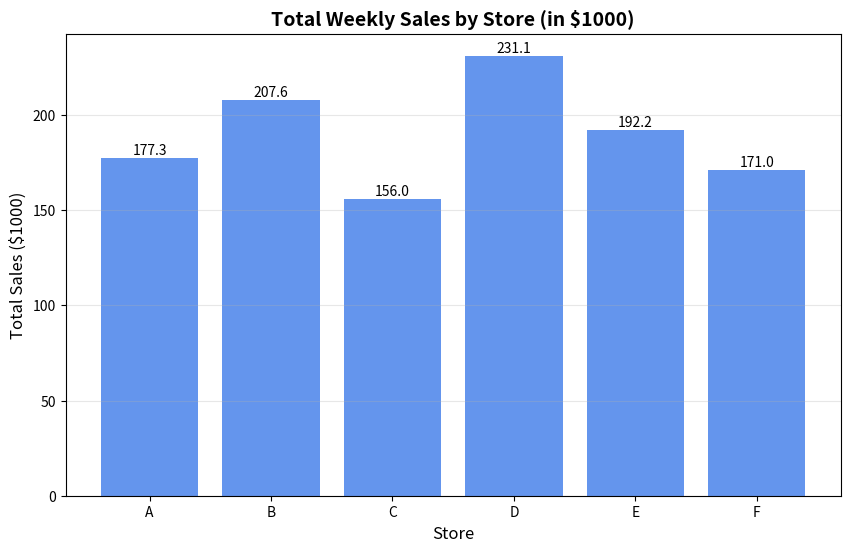
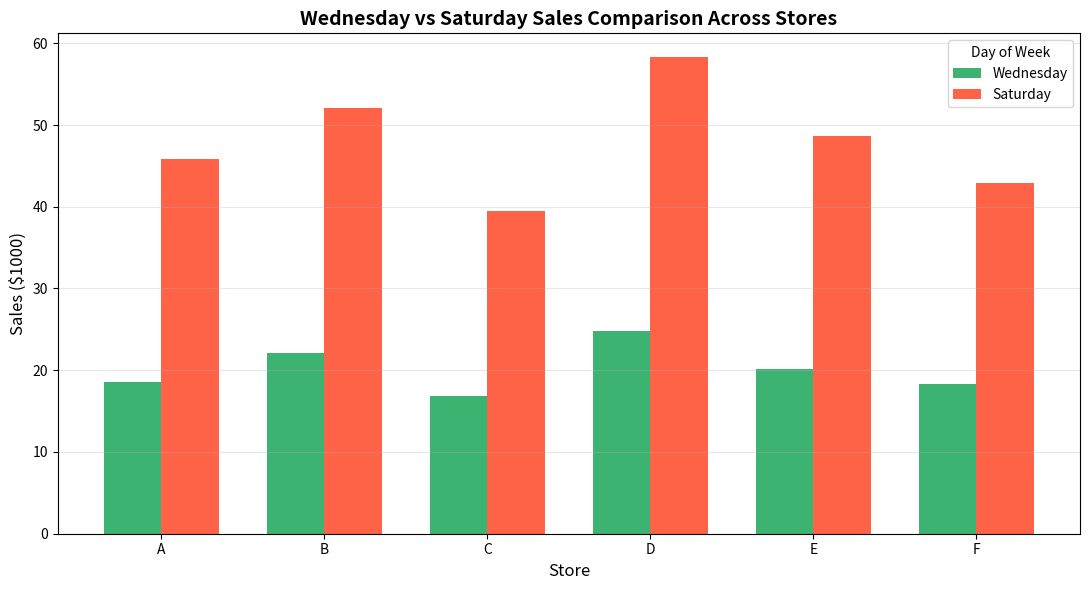
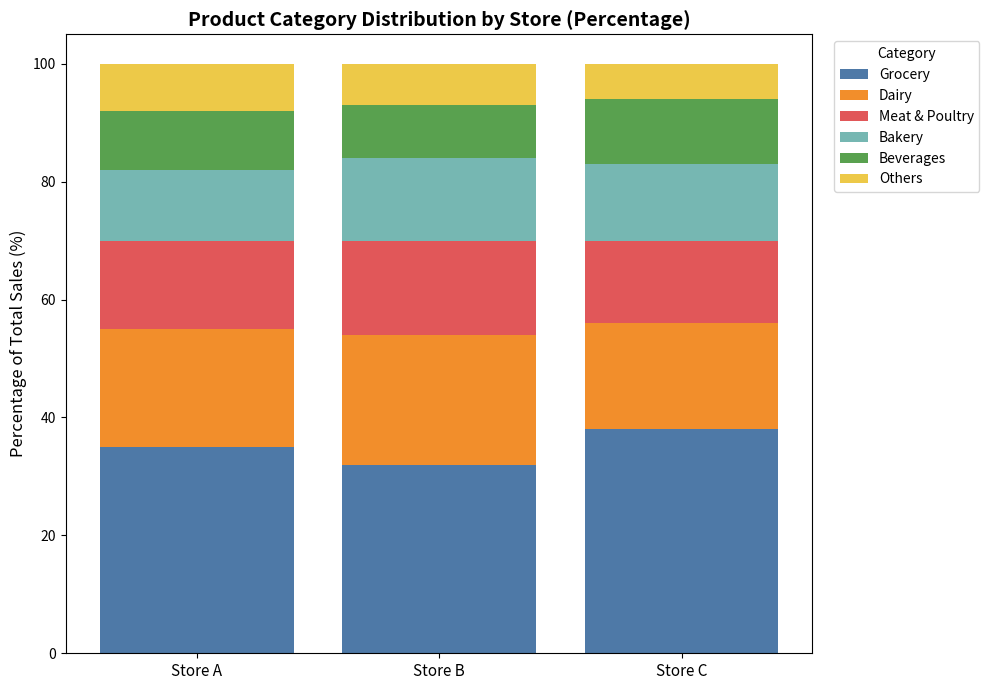

Write the Python code that produced these figures, in order.

#part-1


import matplotlib.pyplot as plt

stores = ['A', 'B', 'C', 'D', 'E', 'F']
total_sales = [177.3, 207.6, 156.0, 231.1, 192.2, 171.0]

plt.figure(figsize=(10, 6))
bars = plt.bar(stores, total_sales, color='cornflowerblue')

plt.title('Total Weekly Sales by Store (in $1000)', fontsize=14, fontweight='bold')
plt.xlabel('Store', fontsize=12)
plt.ylabel('Total Sales ($1000)', fontsize=12)
plt.grid(axis='y', alpha=0.3)

# Add value labels on top of bars
for bar in bars:
    yval = bar.get_height()
    plt.text(bar.get_x() + bar.get_width()/2, yval + 2, f'{yval:.1f}', ha='center')

plt.show()

#part-2


import matplotlib.pyplot as plt
import numpy as np

stores = ['A', 'B', 'C', 'D', 'E', 'F']
wed_sales = [18.5, 22.1, 16.9, 24.8, 20.2, 18.3]
sat_sales = [45.8, 52.1, 39.5, 58.3, 48.7, 42.9]

x = np.arange(len(stores))
width = 0.35

fig, ax = plt.subplots(figsize=(11, 6))
ax.bar(x - width/2, wed_sales, width, label='Wednesday', color='mediumseagreen')
ax.bar(x + width/2, sat_sales, width, label='Saturday', color='tomato')

ax.set_title('Wednesday vs Saturday Sales Comparison Across Stores', fontsize=14, fontweight='bold')
ax.set_xlabel('Store', fontsize=12)
ax.set_ylabel('Sales ($1000)', fontsize=12)
ax.set_xticks(x)
ax.set_xticklabels(stores)
ax.legend(title='Day of Week')
ax.grid(axis='y', alpha=0.3)

plt.tight_layout()
plt.show()

#part-3

import matplotlib.pyplot as plt
import numpy as np

categories = ['Grocery', 'Dairy', 'Meat & Poultry', 'Bakery', 'Beverages', 'Others']
store_a = [35, 20, 15, 12, 10, 8]
store_b = [32, 22, 16, 14, 9, 7]
store_c = [38, 18, 14, 13, 11, 6]

x = np.arange(3)
bottom = np.zeros(3)

fig, ax = plt.subplots(figsize=(10, 7))

colors = ['#4e79a7', '#f28e2b', '#e15759', '#76b7b2', '#59a14f', '#edc948']

for i, cat in enumerate(categories):
    ax.bar(x, [store_a[i], store_b[i], store_c[i]], bottom=bottom, label=cat, color=colors[i])
    bottom += [store_a[i], store_b[i], store_c[i]]

ax.set_title('Product Category Distribution by Store (Percentage)', fontsize=14, fontweight='bold')
ax.set_ylabel('Percentage of Total Sales (%)', fontsize=12)
ax.set_xticks(x)
ax.set_xticklabels(['Store A', 'Store B', 'Store C'], fontsize=11)
ax.legend(title='Category', bbox_to_anchor=(1.02, 1), loc='upper left')

plt.tight_layout()
plt.show()